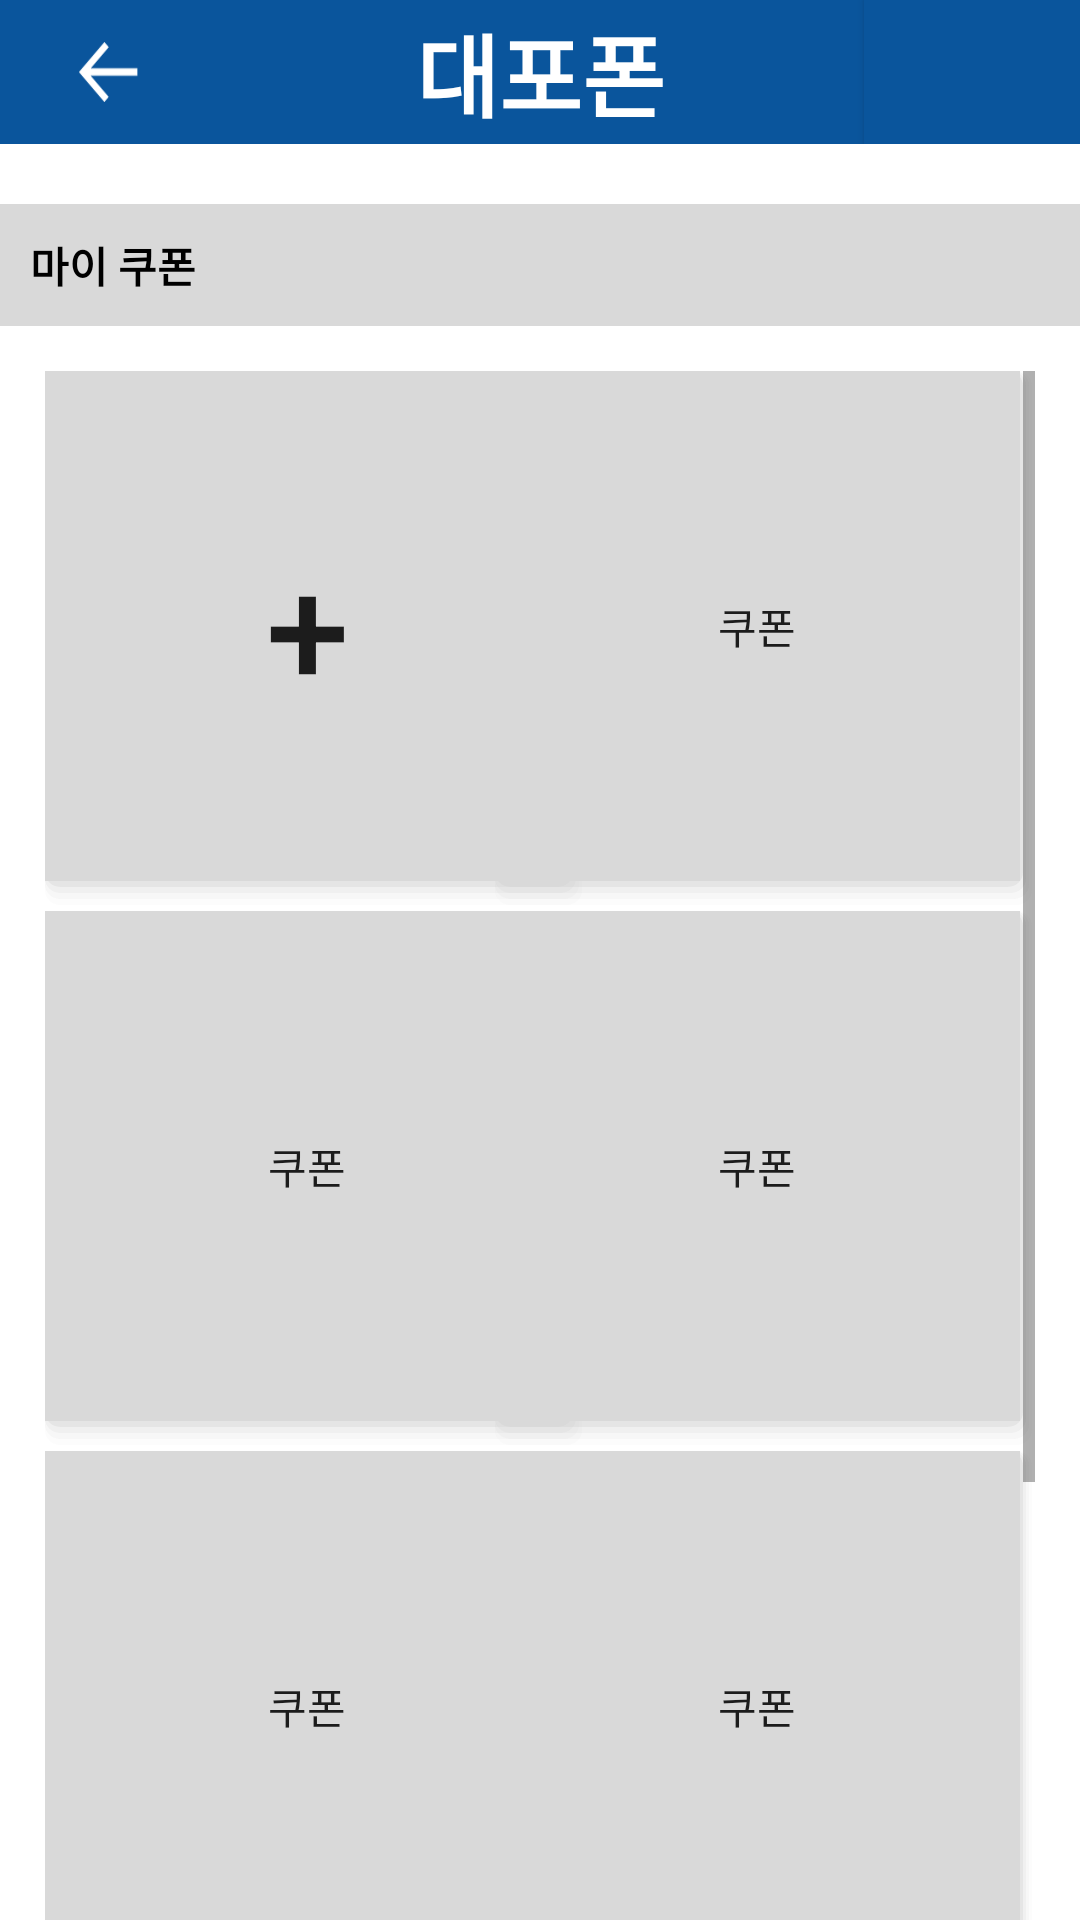

Reconstruct the res/layout file that produces this screen, plus the resources it refers to.
<!-- AndroidManifest.xml: application theme Theme.Dku_dow_dpp -->
<!-- res/layout/activity_mycoupon.xml -->
<?xml version="1.0" encoding="utf-8"?>
<LinearLayout xmlns:android="http://schemas.android.com/apk/res/android"
    xmlns:app="http://schemas.android.com/apk/res-auto"
    xmlns:tools="http://schemas.android.com/tools"
    android:orientation="vertical"
    android:layout_width="match_parent"
    android:layout_height="match_parent">

    <LinearLayout
        android:layout_width="match_parent"
        android:layout_height="wrap_content"
        android:background="@color/main"
        android:orientation="horizontal">

        <android.widget.ImageButton
            android:id="@+id/backButton"
            android:layout_width="0dp"
            android:layout_height="wrap_content"
            android:layout_weight="1"
            android:background="@color/main"
            android:src="@drawable/back_arrow_resize"
            android:layout_gravity="center"
            android:padding="10dp"
            android:text="" />

        <TextView
            android:id="@+id/title"
            android:layout_width="0dp"
            android:layout_height="wrap_content"
            android:layout_weight="3"
            android:gravity="center"
            android:layout_gravity="center"
            android:text="@string/appName"
            android:textColor="@color/white"
            android:textStyle="bold"
            android:textSize="30sp" />

        <android.widget.Button
            android:id="@+id/notButton"
            android:layout_width="0dp"
            android:layout_height="wrap_content"
            android:layout_weight="1"
            android:background="@color/main"
            android:text="" />
    </LinearLayout>

    <TextView
        android:id="@+id/textView3"
        android:layout_width="match_parent"
        android:layout_height="wrap_content"
        android:text="@string/myCoupons"
        android:textColor="@color/black"
        android:textStyle="bold"
        android:layout_marginTop="20dp"
        android:layout_marginBottom="15dp"
        android:padding="10dp"
        android:background="@color/grey"/>

    <ScrollView
        android:layout_width="match_parent"
        android:layout_height="match_parent"
        android:paddingStart="15dp"
        android:paddingEnd="15dp">

        <LinearLayout
            android:layout_width="match_parent"
            android:layout_height="wrap_content"
            android:orientation="vertical" >

            <androidx.constraintlayout.widget.ConstraintLayout
                android:layout_width="match_parent"
                android:layout_height="match_parent">

                <android.widget.Button
                    android:id="@+id/buyCouponButton"
                    android:layout_width="180dp"
                    android:layout_height="180dp"
                    android:text="+"
                    android:background="@drawable/shadow2"
                    android:textSize="50sp"
                    app:layout_constraintStart_toStartOf="parent"
                    app:layout_constraintTop_toTopOf="parent"
                    tools:ignore="HardcodedText" />

                <android.widget.Button
                    android:id="@+id/myCoupon1"
                    android:layout_width="180dp"
                    android:layout_height="180dp"
                    android:text="@string/coupon"
                    android:background="@drawable/shadow2"
                    app:layout_constraintEnd_toEndOf="parent"
                    app:layout_constraintHorizontal_bias="1.0"
                    app:layout_constraintStart_toEndOf="@+id/buyCouponButton"
                    app:layout_constraintTop_toTopOf="parent" />
            </androidx.constraintlayout.widget.ConstraintLayout>

            <androidx.constraintlayout.widget.ConstraintLayout
                android:layout_width="match_parent"
                android:layout_height="match_parent">

                <android.widget.Button
                    android:id="@+id/myCoupon2"
                    android:layout_width="180dp"
                    android:layout_height="180dp"
                    android:text="@string/coupon"
                    android:background="@drawable/shadow2"
                    app:layout_constraintStart_toStartOf="parent"
                    app:layout_constraintTop_toTopOf="parent" />

                <android.widget.Button
                    android:id="@+id/myCoupon3"
                    android:layout_width="180dp"
                    android:layout_height="180dp"
                    android:text="@string/coupon"
                    android:background="@drawable/shadow2"
                    app:layout_constraintEnd_toEndOf="parent"
                    app:layout_constraintHorizontal_bias="1.0"
                    app:layout_constraintStart_toEndOf="@+id/myCoupon2"
                    app:layout_constraintTop_toTopOf="parent" />
            </androidx.constraintlayout.widget.ConstraintLayout>

            <androidx.constraintlayout.widget.ConstraintLayout
                android:layout_width="match_parent"
                android:layout_height="match_parent">

                <android.widget.Button
                    android:id="@+id/myCoupon4"
                    android:layout_width="180dp"
                    android:layout_height="180dp"
                    android:text="@string/coupon"
                    android:background="@drawable/shadow2"
                    app:layout_constraintStart_toStartOf="parent"
                    app:layout_constraintTop_toTopOf="parent" />

                <android.widget.Button
                    android:id="@+id/myCoupon5"
                    android:layout_width="180dp"
                    android:layout_height="180dp"
                    android:text="@string/coupon"
                    android:background="@drawable/shadow2"
                    app:layout_constraintEnd_toEndOf="parent"
                    app:layout_constraintHorizontal_bias="1.0"
                    app:layout_constraintStart_toEndOf="@+id/myCoupon4"
                    app:layout_constraintTop_toTopOf="parent" />
            </androidx.constraintlayout.widget.ConstraintLayout>

            <androidx.constraintlayout.widget.ConstraintLayout
                android:layout_width="match_parent"
                android:layout_height="match_parent">

                <android.widget.Button
                    android:id="@+id/myCoupon6"
                    android:layout_width="180dp"
                    android:layout_height="180dp"
                    android:text="@string/coupon"
                    android:background="@drawable/shadow2"
                    app:layout_constraintStart_toStartOf="parent"
                    app:layout_constraintTop_toTopOf="parent" />

                <android.widget.Button
                    android:id="@+id/myCoupon7"
                    android:layout_width="180dp"
                    android:layout_height="180dp"
                    android:text="@string/coupon"
                    android:background="@drawable/shadow2"
                    app:layout_constraintEnd_toEndOf="parent"
                    app:layout_constraintHorizontal_bias="1.0"
                    app:layout_constraintStart_toEndOf="@+id/myCoupon6"
                    app:layout_constraintTop_toTopOf="parent" />
            </androidx.constraintlayout.widget.ConstraintLayout>
        </LinearLayout>
    </ScrollView>
</LinearLayout>
<!-- resources referenced by this layout -->
<resources>
  <color name="black">#FF000000</color>
  <color name="grey">#FFD9D9D9</color>
  <color name="main">#0a559c</color>
  <color name="white">#FFFFFFFF</color>
  <!-- drawable back_arrow_resize (drawable) -->
  <?xml version="1.0" encoding="utf-8"?>
  <layer-list xmlns:android="http://schemas.android.com/apk/res/android">
      <item android:drawable="@drawable/back_arrow_white"
          android:height="20dp"
          android:width="20dp"/>
  </layer-list>
  <!-- drawable shadow2 (drawable) -->
  <?xml version="1.0" encoding="utf-8"?>
  <layer-list xmlns:android="http://schemas.android.com/apk/res/android">
      
      <item> <shape> <padding android:top="0dp" android:right="1dp" android:bottom="2dp" android:left="0dp" /> <corners android:radius="5dp" /> <solid android:color="#00CCCCCC" /> </shape> </item>
      <item> <shape> <padding android:top="0dp" android:right="1dp" android:bottom="2dp" android:left= "0dp" /> <corners android:radius="5dp" /> <solid android:color="#10CCCCCC" /> </shape> </item>
      <item> <shape> <padding android:top="0dp" android:right="1dp" android:bottom="2dp" android:left="0dp" /> <corners android:radius="5dp" /> <solid android:color="#20CCCCCC" /> </shape> </item>
      <item> <shape> <padding android:top="0dp" android:right="1dp" android:bottom="2dp" android:left="0dp" /> <corners android:radius="5dp" /> <solid android:color="#30CCCCCC" /> </shape> </item>
      <item> <shape> <padding android:top="0dp" android:right="1dp" android:bottom="2dp" android:left="0dp" /> <corners android:radius="5dp" /> <solid android:color="#50CCCCCC" /> </shape> </item>
      
      <item> <shape> <solid android:color="@color/grey" /> <corners android:radius="0dp" /> </shape> </item>
  </layer-list>
  <string name="appName">대포폰</string>
  <string name="coupon">쿠폰</string>
  <string name="myCoupons">마이 쿠폰</string>
  <style name="Theme.Dku_dow_dpp" parent="Theme.MaterialComponents.DayNight.DarkActionBar">
          
          <item name="colorPrimary">@color/main</item>
          <item name="colorPrimaryVariant">@color/main</item>
          <item name="colorOnPrimary">@color/white</item>
          
          <item name="colorSecondary">@color/teal_200</item>
          <item name="colorSecondaryVariant">@color/teal_700</item>
          <item name="colorOnSecondary">@color/black</item>
          
          <item name="android:statusBarColor" tools:targetApi="l">?attr/colorPrimaryVariant</item>
          
          <item name="windowNoTitle">true</item>
      </style>
  <!-- drawable back_arrow_white: png bitmap (drawable, 343 bytes) -->
  <color name="teal_200">#FF03DAC5</color>
  <color name="teal_700">#FF018786</color>
</resources>
